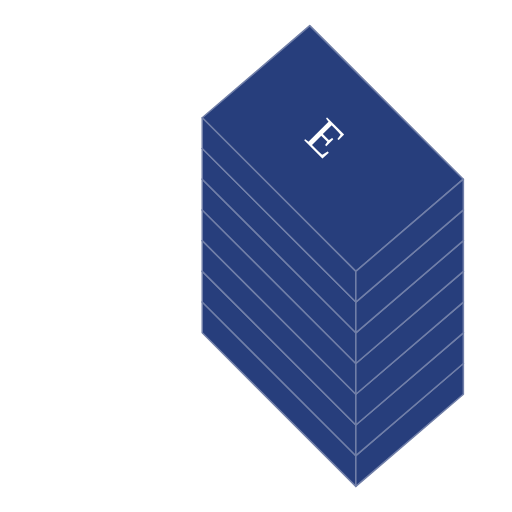
t = 0.00 s
t = 0.50 s: frame unchanged from t = 0.00 s, image omitted
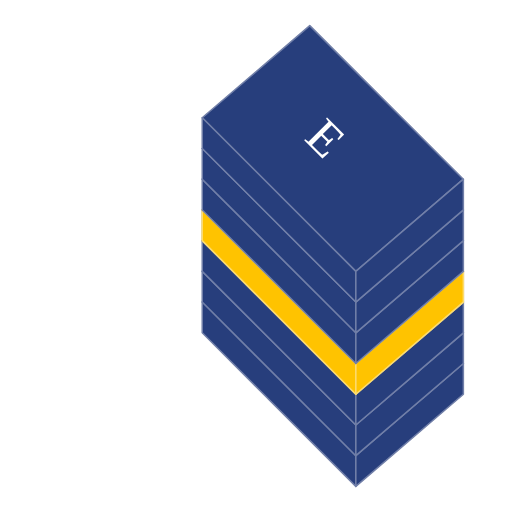
t = 0.75 s
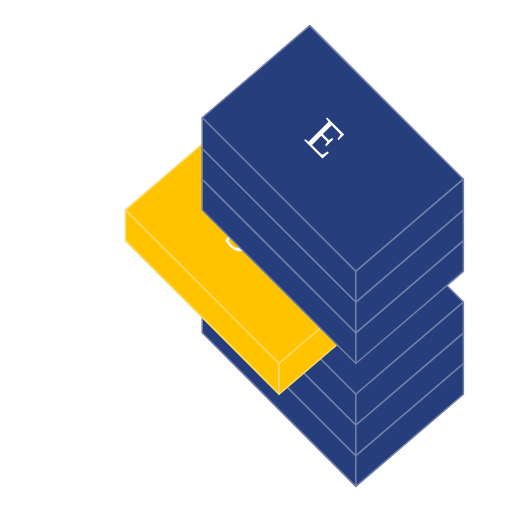
t = 1.25 s
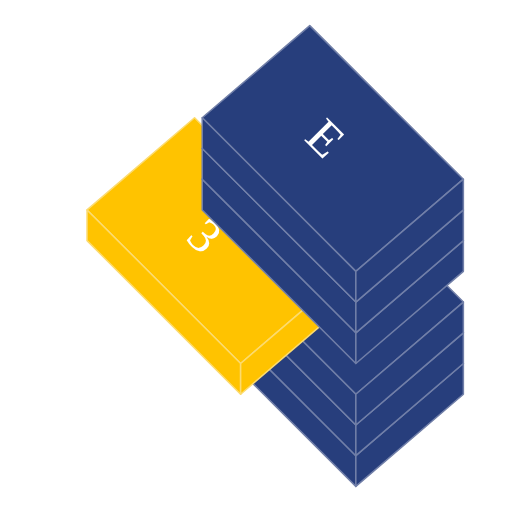
t = 1.50 s
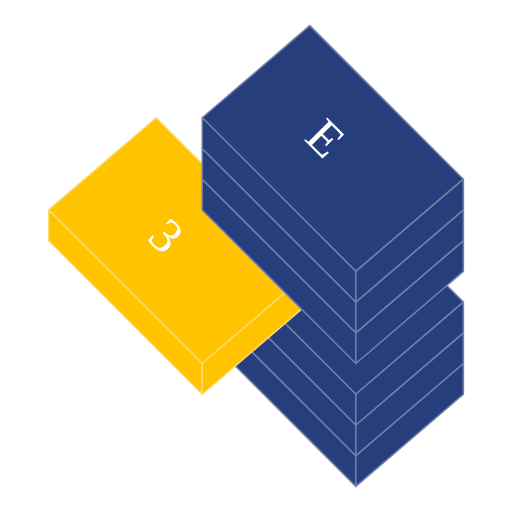
t = 2.00 s

The animated SVG that drew these frames (rendered in a browser with its animation timeline set to each time). Animation: 11 SMIL elements (animate=2,animateMotion=9); one cycle of 2.00 s.

<svg xmlns='http://www.w3.org/2000/svg' xmlns:xlink='http://www.w3.org/1999/xlink' viewBox='0 0 100 100'><style>
    text {
      font-family: Segoe UI;
      stroke: none;
      dominant-baseline: middle;
      text-anchor: middle;
    }
  </style><defs>
    <symbol id='box' xmlns='http://www.w3.org/2000/svg' viewBox='0 0 100 100'>
      <g id='box'>
        <g stroke-width='0.5' stroke-linejoin='round' stroke-linecap='round'>
          <g>
            <path d='M 7.5 35 L 57.5 85 L 92.5 55 L 42.5 5 Z' />
          </g>
          <g>
            <path d='M 7.5 45 L 7.5 35 L 57.5 85 L 57.5 95 L 7.5 45 ' />
            <path d='M 57.5 85 L 57.5 95 L 92.5 65 L 92.5 55 L 57.5 85 Z' />
          </g>
        </g>
      </g>
    </symbol>
    <symbol id='boxSelected' xmlns='http://www.w3.org/2000/svg' viewBox='0 0 100 100'>
      <g id='box'>
        <g stroke-width='0.5' stroke-linejoin='round' stroke-linecap='round'>
          <g>
            <path d='M 7.5 35 L 57.5 85 L 92.5 55 L 42.5 5 Z' />
          </g>
          <g>
            <path d='M 7.5 45 L 7.5 35 L 57.5 85 L 57.5 95 L 7.5 45 ' />
            <path d='M 57.5 85 L 57.5 95 L 92.5 65 L 92.5 55 L 57.5 85 Z' />
          </g>
          <text x='44.5' y='45' transform='rotate(45, 45, 45)' fill='#ffffff'>
            3
        </text>
        </g>
      </g>
    </symbol>
    <symbol id='boxEnd' xmlns='http://www.w3.org/2000/svg' viewBox='0 0 100 100'>
      <g id='box'>
        <g stroke-width='0.5' stroke-linejoin='round' stroke-linecap='round'>
          <g>
            <path d='M 7.5 35 L 57.5 85 L 92.5 55 L 42.5 5 Z' />
          </g>
          <g>
            <path d='M 7.5 45 L 7.5 35 L 57.5 85 L 57.5 95 L 7.5 45 ' />
            <path d='M 57.5 85 L 57.5 95 L 92.5 65 L 92.5 55 L 57.5 85 Z' />
          </g>
          <text x='44.5' y='42.5' transform='rotate(45, 45, 45)' fill='#ffffff'>
            E
        </text>
        </g>
      </g>
    </symbol>
  </defs><use x='-100' height='60' fill='hsl(224, 52%, 32%)' stroke='hsl(224, 24%, 55%)' transform='matrix(1, 0, 0, 1, 15, 38)' xlink:href='#box'>
                <animateMotion path='M 100 0 L 100 0' calcMode='linear' begin='0s' dur='0.1s' fill='freeze' />
            </use><use x='-100' height='60' fill='hsl(224, 52%, 32%)' stroke='hsl(224, 24%, 55%)' transform='matrix(1, 0, 0, 1, 15, 32)' xlink:href='#box'>
                <animateMotion path='M 100 0 L 100 0' calcMode='linear' begin='0s' dur='0.1s' fill='freeze' />
            </use><use x='-100' height='60' fill='hsl(224, 52%, 32%)' stroke='hsl(224, 24%, 55%)' transform='matrix(1, 0, 0, 1, 15, 26)' xlink:href='#box'>
                <animateMotion path='M 100 0 L 100 0' calcMode='linear' begin='0s' dur='0.1s' fill='freeze' />
            </use><use x='-100' height='60' fill='hsl(224, 52%, 32%)' stroke='hsl(224, 24%, 55%)' transform='matrix(1, 0, 0, 1, 15, 20)' xlink:href='#box'>
                <animateMotion path='M 100 0 L 100 0' calcMode='linear' begin='0s' dur='1s' fill='freeze' />
                <animate attributeName='fill' attributeType='XML' values='hsl(224, 52%, 32%);#FFC300' begin='0.5s' dur='0.5s' fill='freeze' />
                <animate attributeName='stroke' attributeType='XML' values='hsl(224, 24%, 55%);#fcdb6f' begin='0.5s' dur='0.5s' fill='freeze' />
                <animateMotion path='M 200 0' calcMode='linear' begin='1s' dur='1s' fill='freeze' />
            </use>
            <use x='-100' height='60' fill='#FFC300' stroke='#fcdb6f' transform='matrix(1, 0, 0, 1, 15, 20)' xlink:href='#boxSelected'>
                <animateMotion path='M 100 0 L 70 0' calcMode='linear' begin='0.75s' dur='1s' fill='freeze' />
            </use><use x='-100' height='60' fill='hsl(224, 52%, 32%)' stroke='hsl(224, 24%, 55%)' transform='matrix(1, 0, 0, 1, 15, 14)' xlink:href='#box'>
                <animateMotion path='M 100 0 L 100 0' calcMode='linear' begin='0s' dur='0.1s' fill='freeze' />
            </use><use x='-100' height='60' fill='hsl(224, 52%, 32%)' stroke='hsl(224, 24%, 55%)' transform='matrix(1, 0, 0, 1, 15, 8)' xlink:href='#box'>
                <animateMotion path='M 100 0 L 100 0' calcMode='linear' begin='0s' dur='0.1s' fill='freeze' />
            </use><use x='-100' height='60' fill='hsl(224, 52%, 32%)' stroke='hsl(224, 24%, 55%)' transform='matrix(1, 0, 0, 1, 15, 2)' xlink:href='#boxEnd'>
                <animateMotion path='M 100 0 L 100 0' calcMode='linear' begin='0s' dur='0.1s' fill='freeze' />
            </use></svg>